Photos from the image-classification dataset "dataset_v3" in the GitHub repository yannmeri/PREPARATION_PLAN. Its 3 classes are: clay, loam, sand.

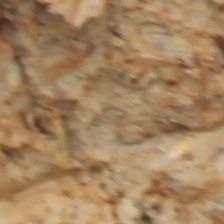
Label: clay

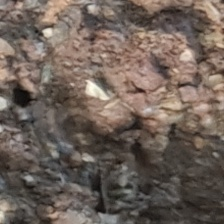
Label: sand

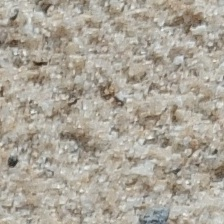
Label: sand

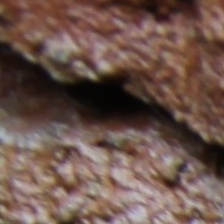
Label: loam

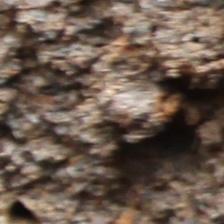
Label: loam

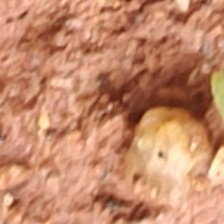
Label: clay
